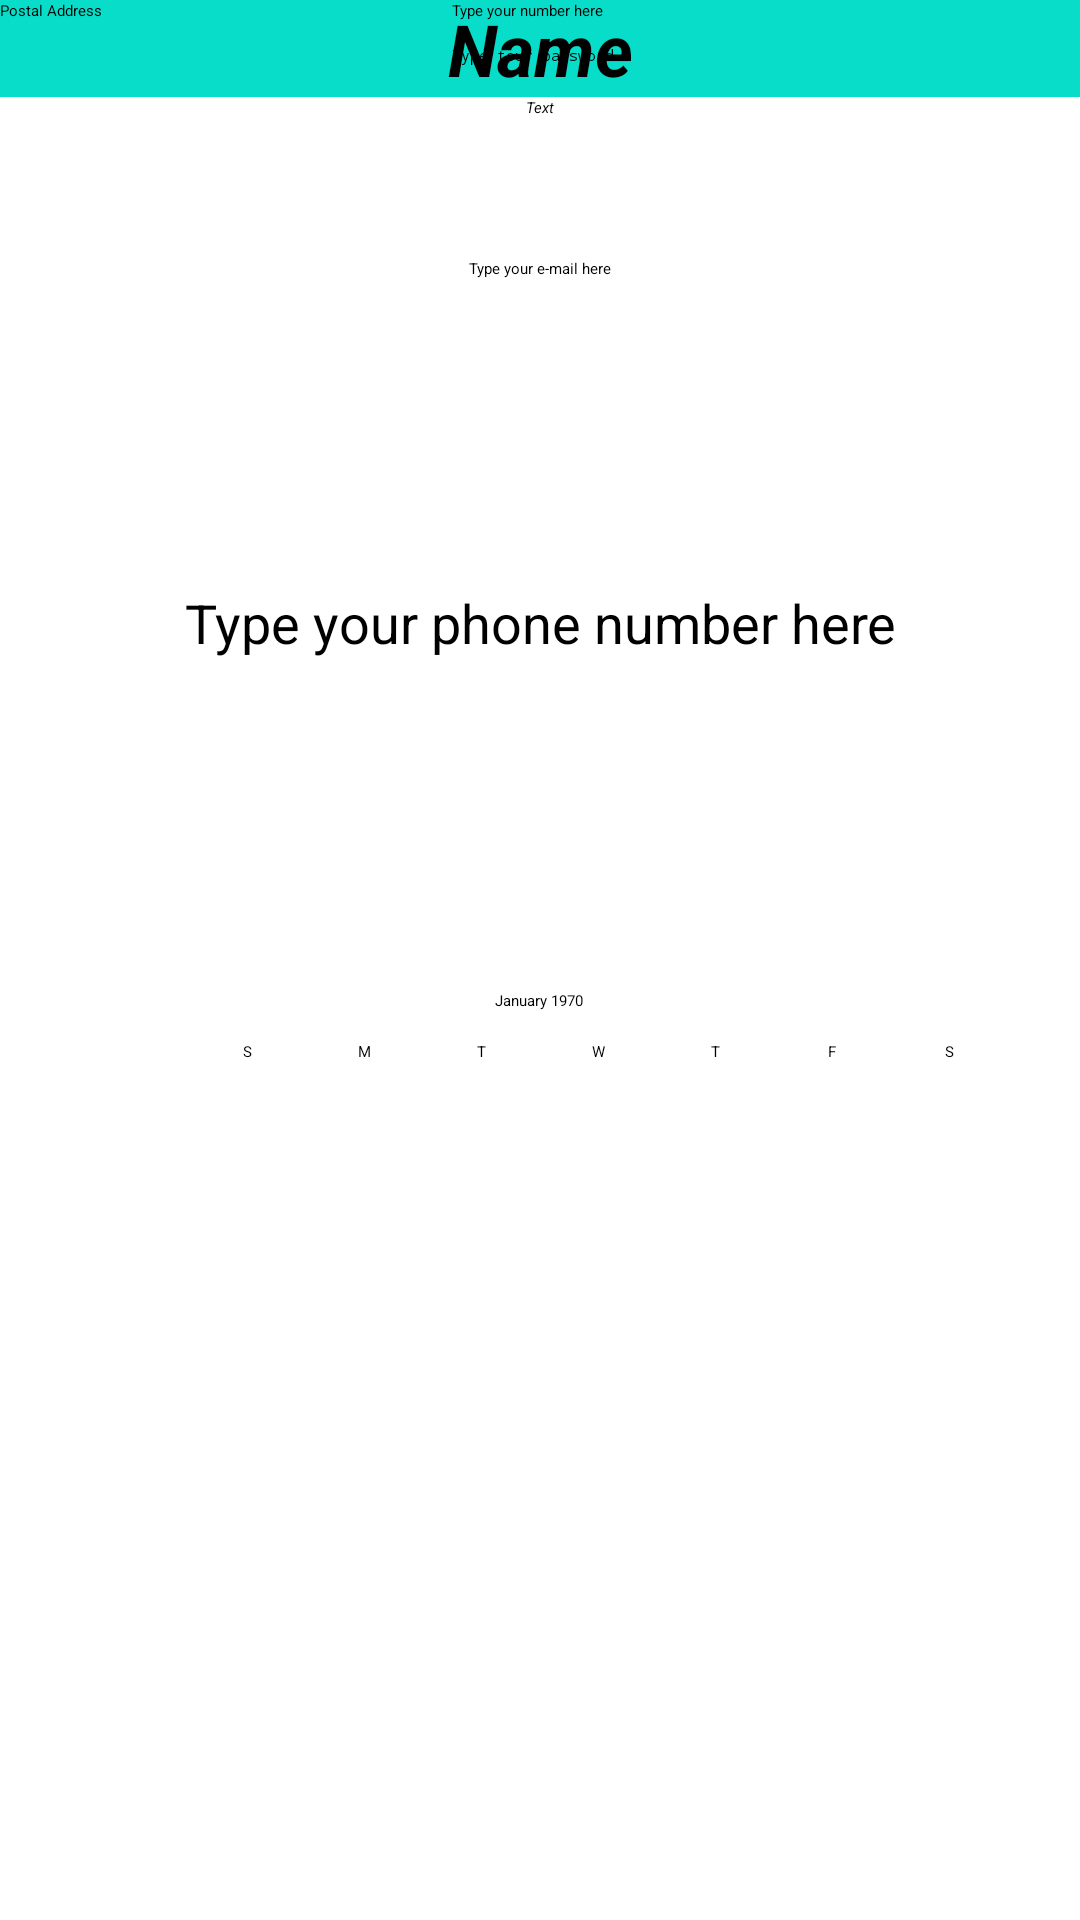

Android layout source for this screen:
<!-- AndroidManifest.xml: application theme Theme.MyApplication -->
<!-- res/layout/new_layout.xml -->
<?xml version="1.0" encoding="utf-8"?>
<androidx.constraintlayout.widget.ConstraintLayout xmlns:android="http://schemas.android.com/apk/res/android"
    xmlns:app="http://schemas.android.com/apk/res-auto"
    xmlns:tools="http://schemas.android.com/tools"
    android:layout_width="match_parent"
    android:layout_height="match_parent"
    android:foregroundTint="#4C8CA8">

    <EditText
        android:id="@+id/editTextTextPersonName2"
        android:layout_width="0dp"
        android:layout_height="wrap_content"
        android:background="#07DDC9"
        android:ems="10"
        android:hint="Type Your Name Here"
        android:inputType="textPersonName"
        android:text="Name"
        android:textAlignment="center"
        android:textSize="24sp"
        android:textStyle="bold|italic"
        app:layout_constraintEnd_toEndOf="parent"
        app:layout_constraintStart_toStartOf="parent"
        app:layout_constraintTop_toTopOf="parent" />

    <EditText
        android:id="@+id/editTextText"
        android:layout_width="0dp"
        android:layout_height="wrap_content"
        android:background="#007FFA84"
        android:ems="10"
        android:hint="Text"
        android:inputType="textPersonName"
        android:text="Text"
        android:textAlignment="center"
        android:textStyle="italic"
        app:layout_constraintEnd_toEndOf="parent"
        app:layout_constraintStart_toStartOf="parent"
        app:layout_constraintTop_toBottomOf="@+id/editTextTextPersonName2" />

    <EditText
        android:id="@+id/editTextNumber"
        android:layout_width="wrap_content"
        android:layout_height="wrap_content"
        android:ems="10"
        android:hint="Type your number here"
        android:inputType="number"
        app:layout_constraintEnd_toEndOf="parent"
        app:layout_constraintHorizontal_bias="0.502"
        app:layout_constraintStart_toStartOf="parent"
        tools:layout_editor_absoluteY="98dp" />

    <EditText
        android:id="@+id/editTextPhone"
        android:layout_width="0dp"
        android:layout_height="wrap_content"
        android:layout_marginTop="156dp"
        android:ems="10"
        android:hint="Type your phone number here"
        android:inputType="phone"
        android:textAlignment="center"
        android:textSize="18sp"
        app:layout_constraintEnd_toEndOf="parent"
        app:layout_constraintHorizontal_bias="0.0"
        app:layout_constraintStart_toStartOf="parent"
        app:layout_constraintTop_toBottomOf="@+id/editTextText" />

    <EditText
        android:id="@+id/editTextTextPassword"
        android:layout_width="wrap_content"
        android:layout_height="wrap_content"
        android:layout_marginTop="8dp"
        android:ems="10"
        android:hint="Type tour password here"
        android:inputType="textPassword"
        app:layout_constraintEnd_toEndOf="parent"
        app:layout_constraintHorizontal_bias="0.502"
        app:layout_constraintStart_toStartOf="parent"
        app:layout_constraintTop_toBottomOf="@+id/editTextNumber" />

    <EditText
        android:id="@+id/editTextTextPostalAddress"
        android:layout_width="0dp"
        android:layout_height="wrap_content"
        android:ems="10"
        android:hint="Postal Address"
        android:inputType="textPostalAddress"
        app:layout_constraintEnd_toEndOf="parent"
        app:layout_constraintHorizontal_bias="0.0"
        app:layout_constraintStart_toStartOf="parent"
        tools:layout_editor_absoluteY="328dp" />

    <EditText
        android:id="@+id/editTextTextEmailAddress"
        android:layout_width="0dp"
        android:layout_height="wrap_content"
        android:layout_marginTop="64dp"
        android:ems="10"
        android:hint="Type your e-mail here"
        android:inputType="textEmailAddress"
        android:textAlignment="center"
        app:layout_constraintEnd_toEndOf="parent"
        app:layout_constraintHorizontal_bias="0.0"
        app:layout_constraintStart_toStartOf="parent"
        app:layout_constraintTop_toBottomOf="@+id/editTextTextPassword" />

    <CalendarView
        android:id="@+id/calendarView"
        android:layout_width="316dp"
        android:layout_height="320dp"
        app:layout_constraintBottom_toBottomOf="parent"
        app:layout_constraintEnd_toEndOf="parent"
        app:layout_constraintStart_toStartOf="parent" />
</androidx.constraintlayout.widget.ConstraintLayout>
<!-- resources referenced by this layout -->
<resources>

</resources>
